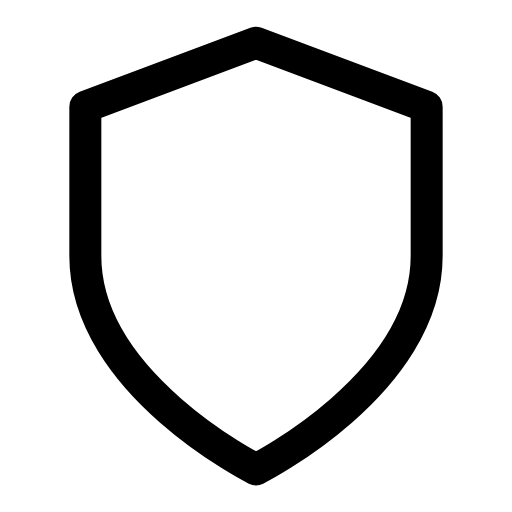
t = 0.00 s
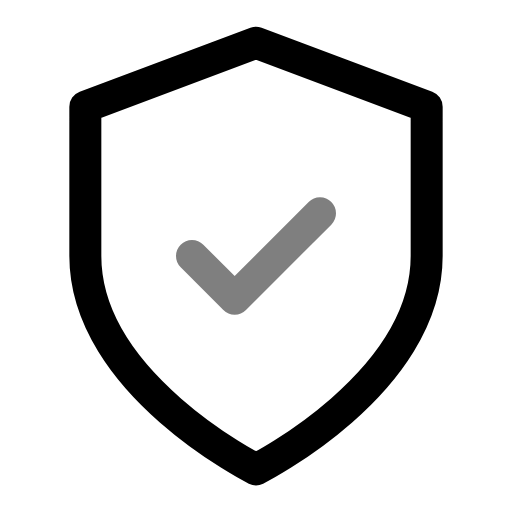
t = 0.50 s
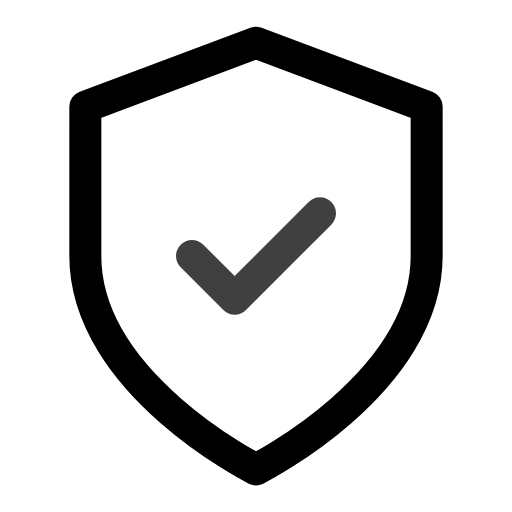
t = 0.75 s
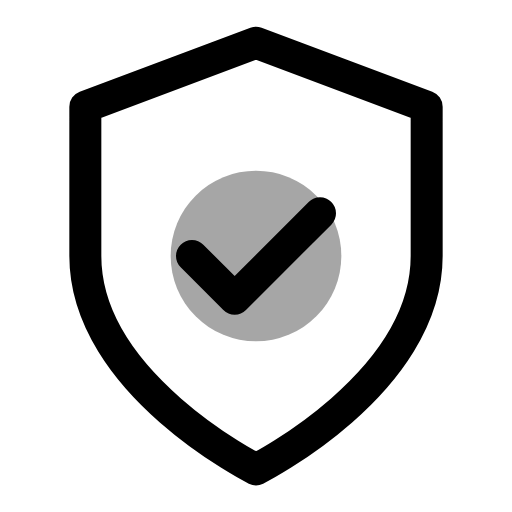
t = 1.25 s
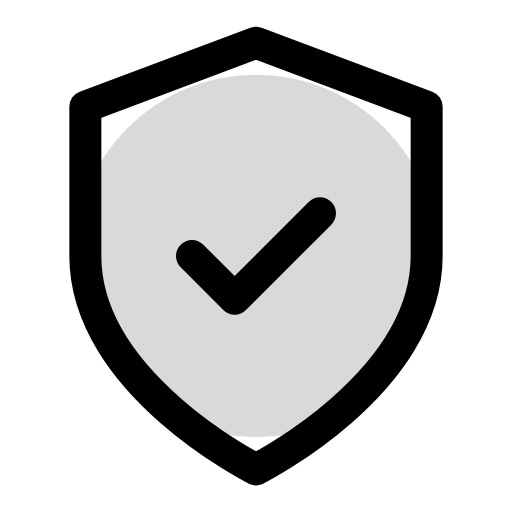
t = 1.63 s
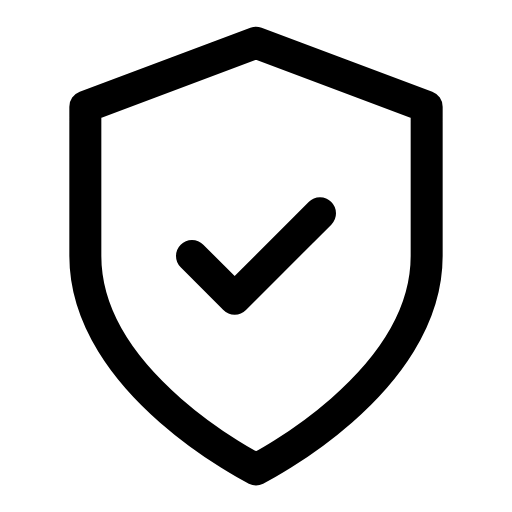
t = 2.00 s

The animated SVG that drew these frames (rendered in a browser with its animation timeline set to each time). Animation: 4 SMIL elements (animate=4); one cycle of 2.00 s.

<svg viewBox="0 0 24 24" width="24" height="24" fill="none" stroke="currentColor" stroke-width="1.5" stroke-linecap="round" stroke-linejoin="round" xmlns="http://www.w3.org/2000/svg">
  <path d="M12 22s8-4 8-10V5l-8-3-8 3v7c0 6 8 10 8 10z"/>
  <polyline points="9 12 11 14 15 10" opacity="0">
    <animate attributeName="opacity" values="0;1;1" dur="2s" fill="freeze"/>
    <animate attributeName="stroke-dasharray" values="0,20;20,0" dur="0.5s" fill="freeze" begin="1s"/>
  </polyline>
  <circle cx="12" cy="12" r="0" opacity="0.5" stroke="none" fill="currentColor">
    <animate attributeName="r" values="0;8;10" dur="1s" fill="freeze" begin="1s"/>
    <animate attributeName="opacity" values="0.5;0.2;0" dur="1s" fill="freeze" begin="1s"/>
  </circle>
</svg>
